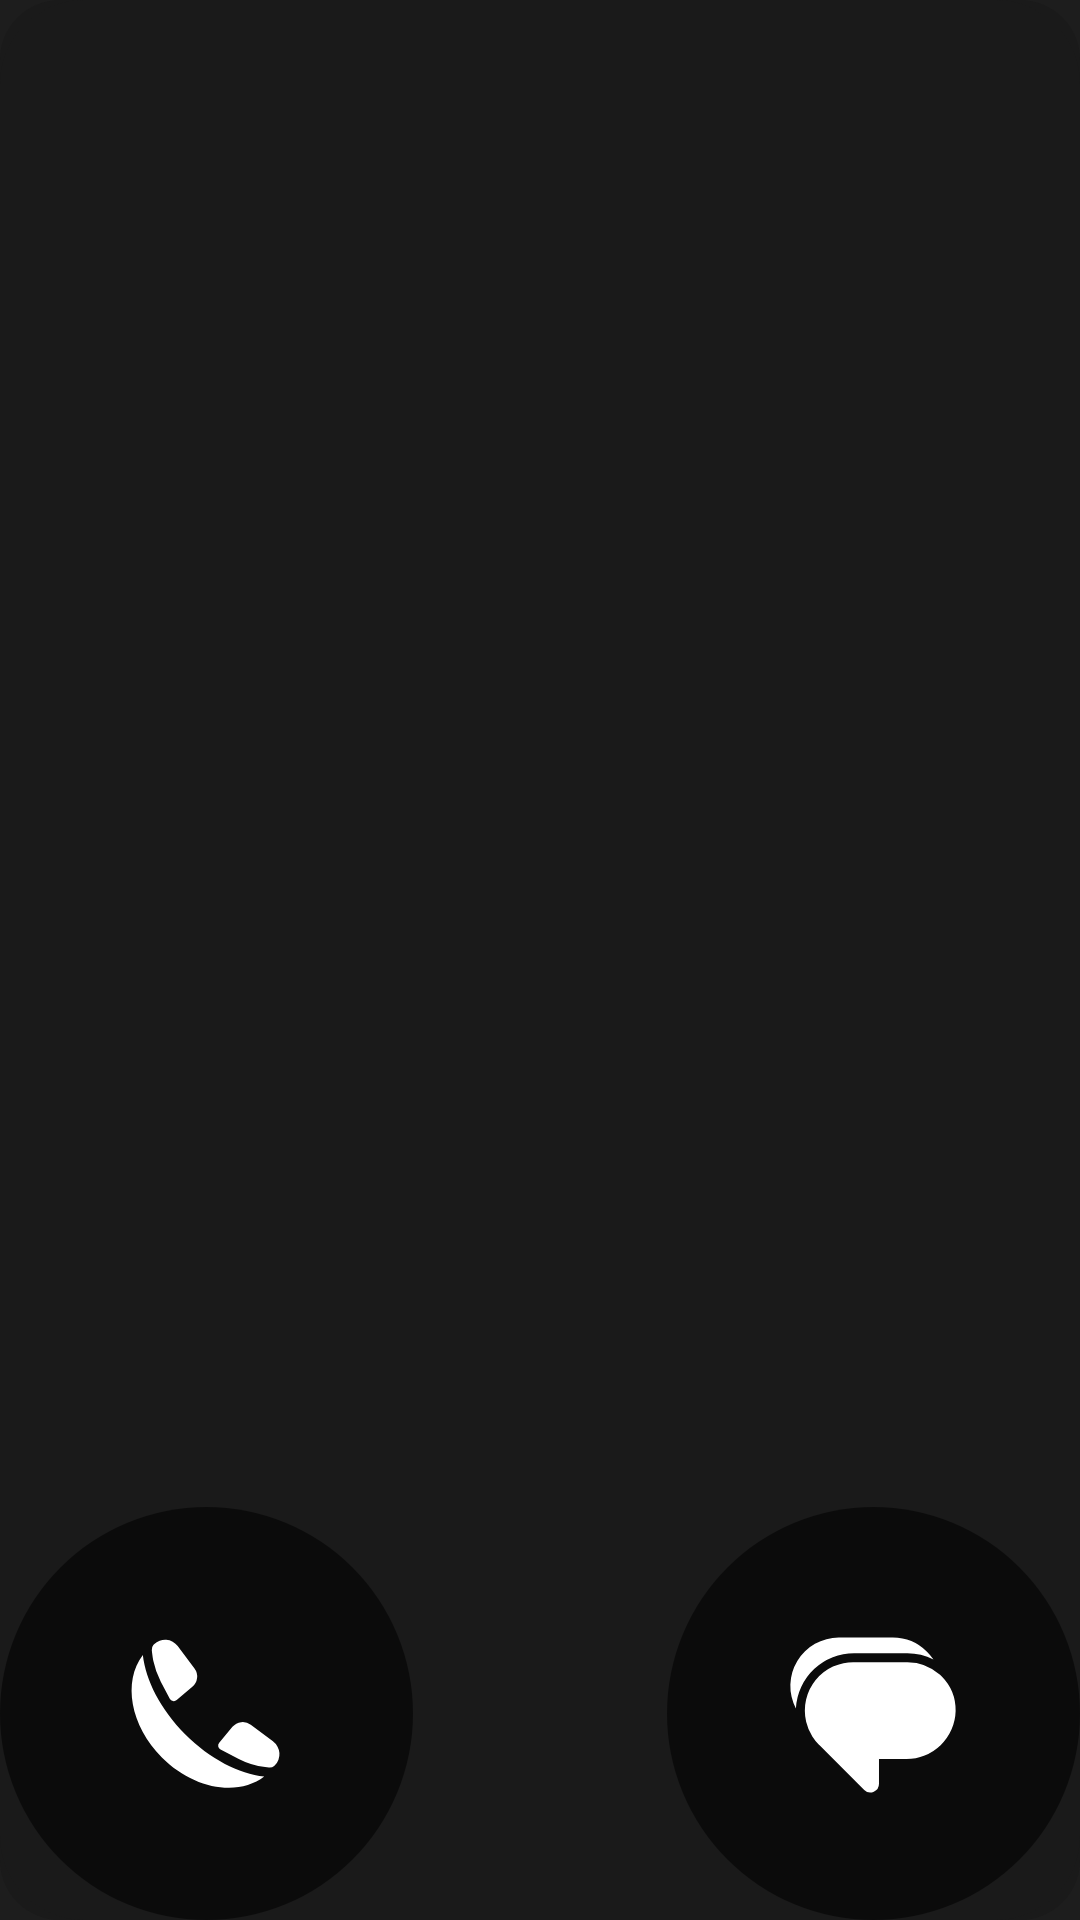

Layout XML and referenced resources for this Android screen:
<!-- AndroidManifest.xml: application theme AppTheme -->
<!-- res/layout/contact_widget_provider4_r.xml -->
<?xml version="1.0" encoding="utf-8"?>
<RelativeLayout android:theme="@style/AppTheme.Overlay" android:id="@+id/root_view" android:layout_width="fill_parent" android:layout_height="fill_parent" android:clipToOutline="true"
  xmlns:android="http://schemas.android.com/apk/res/android">
    <ImageView android:id="@+id/background_image_improve" android:visibility="gone" android:layout_width="fill_parent" android:layout_height="fill_parent" android:src="@drawable/rounded_bg_20_rect" android:layout_centerInParent="true" />
    <ImageView android:id="@+id/background_image_improve_light" android:visibility="gone" android:layout_width="fill_parent" android:layout_height="fill_parent" android:src="@drawable/rounded_bg_20_rect_light" android:layout_centerInParent="true" />
    <ImageView android:id="@+id/background_image" android:layout_width="fill_parent" android:layout_height="fill_parent" android:src="@drawable/rounded_for_all" android:layout_centerInParent="true" />
    <ImageView android:id="@+id/background_border" android:layout_width="fill_parent" android:layout_height="fill_parent" android:src="@drawable/rounded_with_border" android:layout_centerInParent="true" />
    <RelativeLayout android:id="@+id/top_contact" android:layout_width="wrap_content" android:layout_height="wrap_content" android:layout_centerInParent="true">
        <ImageView android:id="@+id/name_textview" android:layout_width="wrap_content" android:layout_height="wrap_content" android:layout_centerInParent="true" />
    </RelativeLayout>
    <RelativeLayout android:id="@+id/avatar_image_bg" android:background="@drawable/gradiant_bg" android:layout_width="wrap_content" android:layout_height="wrap_content" android:layout_alignParentTop="true" android:layout_centerInParent="true">
        <ImageView android:id="@+id/avatar_image" android:background="@drawable/avatar_bg2" android:layout_width="wrap_content" android:layout_height="wrap_content" android:adjustViewBounds="true" android:layout_centerInParent="true" android:clipToOutline="true" />
    </RelativeLayout>
    <RelativeLayout android:id="@+id/call_icon_bg" android:layout_width="wrap_content" android:layout_height="wrap_content" android:layout_alignParentBottom="true" android:layout_alignParentStart="true">
        <ImageView android:id="@+id/call_icon2" android:layout_width="wrap_content" android:layout_height="wrap_content" android:src="@drawable/white_bg_icon" />
        <ImageView android:id="@+id/call_icon" android:layout_width="wrap_content" android:layout_height="wrap_content" android:src="@drawable/call_iconsss" />
    </RelativeLayout>
    <RelativeLayout android:id="@+id/message_icon_bg" android:layout_width="wrap_content" android:layout_height="wrap_content" android:layout_alignParentBottom="true" android:layout_alignParentEnd="true">
        <ImageView android:id="@+id/message_icon2" android:layout_width="wrap_content" android:layout_height="wrap_content" android:src="@drawable/white_bg_icon" />
        <ImageView android:id="@+id/message_icon" android:layout_width="wrap_content" android:layout_height="wrap_content" android:src="@drawable/message_icondd2" />
    </RelativeLayout>
</RelativeLayout>
<!-- resources referenced by this layout -->
<resources>
  <!-- drawable avatar_bg2 (drawable) -->
  <?xml version="1.0" encoding="utf-8"?>
  <shape
    xmlns:android="http://schemas.android.com/apk/res/android">
      <corners android:radius="1000.0dip" />
  </shape>
  <!-- drawable gradiant_bg (drawable) -->
  <?xml version="1.0" encoding="utf-8"?>
  <shape android:shape="rectangle"
    xmlns:android="http://schemas.android.com/apk/res/android">
      <corners android:radius="1000.0dip" />
      <solid android:color="@color/contact_bg" />
  </shape>
  <!-- drawable rounded_bg_20_rect (drawable) -->
  <?xml version="1.0" encoding="utf-8"?>
  <shape android:shape="rectangle"
    xmlns:android="http://schemas.android.com/apk/res/android">
      <solid android:color="#33ffffff" />
      <corners android:radius="30.0dip" />
  </shape>
  <color name="contact_bg">#333333</color>
  <color name="clock_face_bg_color">#1A1A1A</color>
  <color name="widget_bg">#1A1A1A</color>
  <color name="bg_color">#1C1E1F</color>
  <color name="md_theme_background">#1d1d1d</color>
  <color name="md_theme_surface">#1d1d1d</color>
  <color name="md_theme_onSurface">#f1f1f1</color>
  <color name="md_theme_primary">#ff0049</color>
  <color name="md_theme_onPrimary">#ffffff</color>
  <color name="md_theme_error">#ba1a1a</color>
  <color name="md_theme_errorContainer">#ffdad6</color>
  <color name="md_theme_onError">#ffffff</color>
  <color name="md_theme_onErrorContainer">#410002</color>
  <color name="md_theme_onBackground">#f1f1f1</color>
  <color name="md_theme_inverseSurface">#f1f1f1</color>
  <color name="md_theme_inverseOnSurface">#1d1d1d</color>
  <color name="md_theme_inversePrimary">#ff0049</color>
  <color name="md_theme_primaryContainer">#ff0049</color>
  <color name="md_theme_onPrimaryContainer">#ffffff</color>
  <color name="md_theme_secondary">#6c696d</color>
  <color name="md_theme_onSecondary">#ffffff</color>
  <color name="md_theme_secondaryContainer">#3b393e</color>
  <color name="md_theme_onSecondaryContainer">#f1f1f1</color>
  <color name="md_theme_tertiary">#2c2b2d</color>
  <color name="md_theme_onTertiary">#f1f1f1</color>
  <color name="md_theme_tertiaryContainer">#2c2b2d</color>
  <color name="md_theme_onTertiaryContainer">#f1f1f1</color>
  <color name="md_theme_outline">#3b393e</color>
  <color name="md_theme_outlineVariant">#2c2b2d</color>
  <color name="md_theme_surfaceVariant">#2c2b2d</color>
  <color name="md_theme_onSurfaceVariant">#f1f1f1</color>
  <color name="md_theme_onPrimaryFixed">#ffffff</color>
  <color name="md_theme_onPrimaryFixedVariant">#ffffff</color>
  <color name="md_theme_onSecondaryFixed">#ffffff</color>
  <color name="md_theme_onSecondaryFixedVariant">#f1f1f1</color>
  <color name="md_theme_onTertiaryFixed">#ffffff</color>
  <color name="md_theme_onTertiaryFixedVariant">#f1f1f1</color>
  <color name="md_theme_primaryFixed">#ff0049</color>
  <color name="md_theme_primaryFixedDim">#cc003a</color>
  <color name="md_theme_secondaryFixed">#6c696d</color>
  <color name="md_theme_secondaryFixedDim">#5a5860</color>
  <color name="md_theme_tertiaryFixed">#2c2b2d</color>
  <color name="md_theme_tertiaryFixedDim">#232224</color>
  <color name="md_theme_surfaceBright">#3b393e</color>
  <color name="md_theme_surfaceContainer">#2c2b2d</color>
  <color name="md_theme_surfaceContainerHigh">#3b393e</color>
  <color name="md_theme_surfaceContainerHighest">#4a484d</color>
  <color name="md_theme_surfaceContainerLow">#232224</color>
  <color name="md_theme_surfaceContainerLowest">#1a191b</color>
  <color name="md_theme_surfaceDim">#1d1d1d</color>
  <color name="bg_color_1">#2A2D2E</color>
  <color name="bg_color_1_dark">#2A2D2E</color>
  <color name="bg_color_2">#6A6A6B</color>
  <color name="bg_color_2_dark">#6A6A6B</color>
  <color name="bg_color_3">#3A3B3D</color>
  <color name="bg_color_inverse">#f1f1f1</color>
  <color name="bg_color_ui">#ececec</color>
  <color name="card_ui">#2c2b2d</color>
  <color name="redf">#E22E31</color>
  <color name="red_light">#f1f1f1</color>
</resources>
